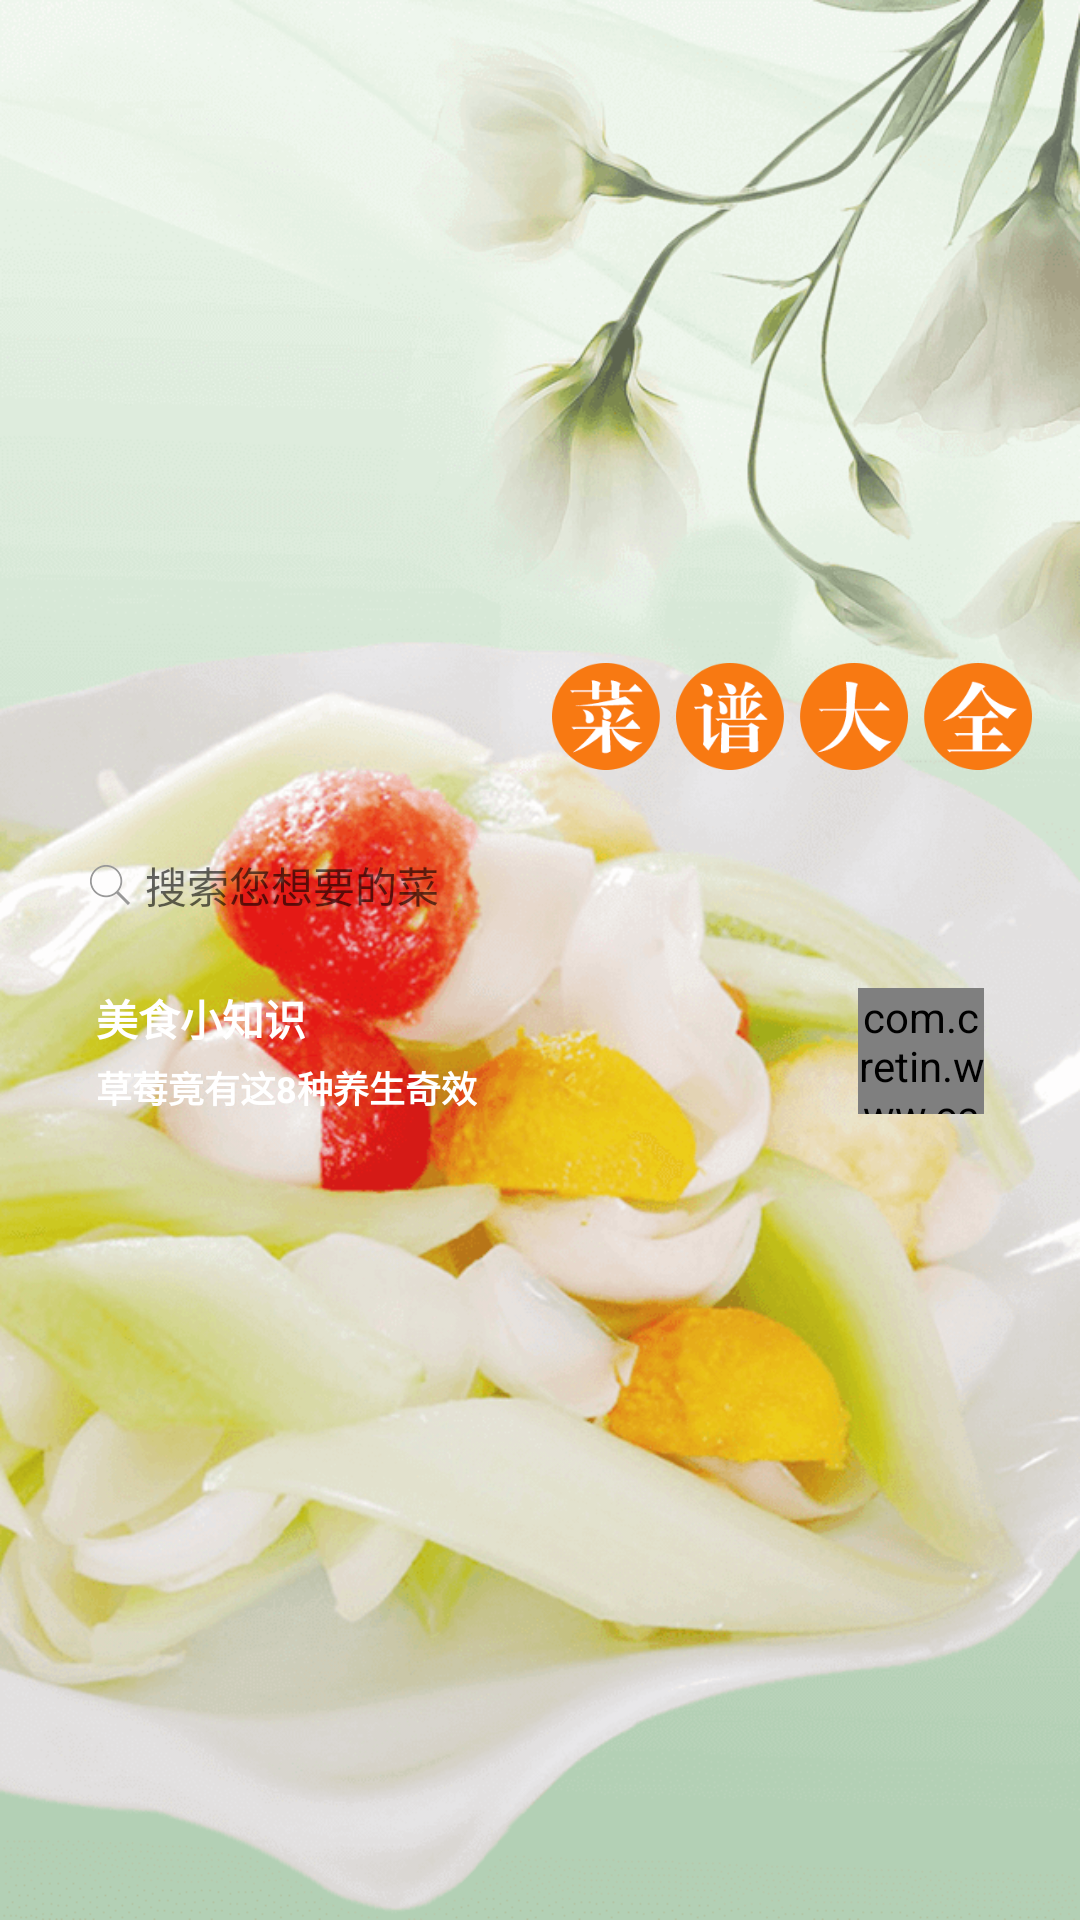

This screen was rendered from an Android layout file. Write that file and the resources it references.
<!-- AndroidManifest.xml: application theme AppTheme -->
<!-- res/layout/fragment_home.xml -->
<RelativeLayout
    xmlns:android="http://schemas.android.com/apk/res/android"
    xmlns:tools="http://schemas.android.com/tools"
    android:layout_width="match_parent"
    android:layout_height="match_parent"
    android:background="@mipmap/home_backgroup"
    tools:context="com.cretin.www.caipu.fragment.HomeFragment">

    <LinearLayout
        android:layout_centerVertical="true"
        android:layout_width="match_parent"
        android:layout_height="wrap_content"
        android:orientation="vertical">

        <ImageView
            android:layout_marginRight="16dp"
            android:layout_gravity="right"
            android:layout_width="160dp"
            android:layout_height="wrap_content"
            android:src="@mipmap/frame_top_appname"/>

        <LinearLayout
            android:layout_marginBottom="40dp"
            android:layout_marginTop="12dp"
            android:layout_marginRight="16dp"
            android:layout_marginLeft="16dp"
            android:layout_width="match_parent"
            android:layout_height="wrap_content"
            android:background="@drawable/rectangle_transparent_shape_fill5"
            android:orientation="vertical">

            <TextView
                android:id="@+id/tv_search"
                android:layout_width="match_parent"
                android:layout_height="wrap_content"
                android:background="@drawable/rectangle_white_shape_fill5"
                android:drawableLeft="@mipmap/i_ico_search"
                android:drawablePadding="5dp"
                android:hint="搜索您想要的菜"
                android:paddingLeft="14dp"
                android:paddingTop="12dp"
                android:paddingBottom="12dp"
                android:textSize="@dimen/text_size_14"/>

            <RelativeLayout
                android:id="@+id/rela_ad"
                android:layout_width="match_parent"
                android:layout_height="wrap_content">

                <LinearLayout
                    android:layout_centerVertical="true"
                    android:paddingLeft="16dp"
                    android:layout_width="wrap_content"
                    android:layout_height="wrap_content"
                    android:orientation="vertical">

                    <TextView
                        android:textStyle="bold"
                        android:layout_width="wrap_content"
                        android:layout_height="wrap_content"
                        android:paddingBottom="2dp"
                        android:text="美食小知识"
                        android:textColor="@color/white"
                        android:textSize="14sp"/>

                    <TextView
                        android:textStyle="bold"
                        android:layout_width="wrap_content"
                        android:layout_height="wrap_content"
                        android:paddingTop="2dp"
                        android:text="草莓竟有这8种养生奇效"
                        android:textColor="@color/white"
                        android:textSize="12sp"/>
                </LinearLayout>

                <com.cretin.www.caipu.view.CircleImageView
                    android:layout_width="42dp"
                    android:layout_marginRight="16dp"
                    android:layout_marginTop="12dp"
                    android:layout_marginBottom="12dp"
                    android:layout_height="42dp"
                    android:layout_alignParentRight="true"
                    android:src="@mipmap/update_main"/>
            </RelativeLayout>
        </LinearLayout>
    </LinearLayout>

</RelativeLayout>
<!-- resources referenced by this layout -->
<resources>
  <color name="white">#ffffff</color>
  <dimen name="text_size_14">14sp</dimen>
  <!-- mipmap frame_top_appname: png bitmap (mipmap-xxhdpi, 6024 bytes) -->
  <!-- mipmap home_backgroup: png bitmap (mipmap-xxhdpi, 209436 bytes) -->
  <!-- mipmap i_ico_search: png bitmap (mipmap-xxhdpi, 1039 bytes) -->
  <!-- mipmap update_main: png bitmap (mipmap-xxhdpi, 84321 bytes) -->
  <style name="AppTheme" parent="Theme.AppCompat.Light.NoActionBar">
          
          
          
          
      </style>
</resources>
